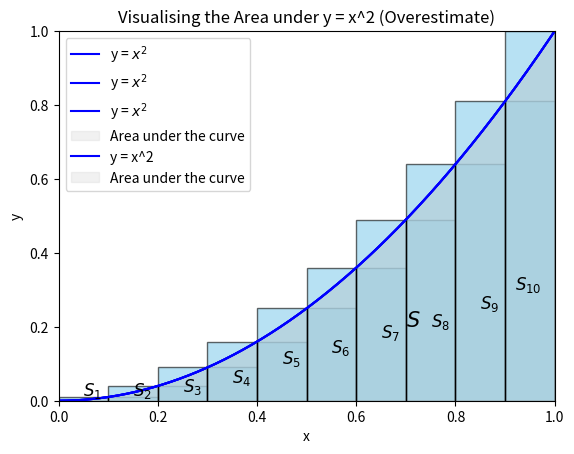

This chart was generated by the following Python code:
import numpy as np
import matplotlib.pyplot as plt

# Function to calculate y = x^2 

def positive_quadratic(x):
    return x**2

# Define the range of x values

x = np.linspace(0, 1, 1000)
y = positive_quadratic(x)

# Plotting the curve

plt.plot(x, y, label='y = $x^2$', color='blue')

# Filling in the area under the curve and label it as S

plt.fill_between(x, y, color='lightgrey', alpha=0.3)
plt.text(0.7, 0.2, '$S$', fontsize=15, color='black')

# Adding labels and title
plt.xlabel('x')
plt.ylabel('y')
plt.title('Visualising the Area under y = $x^2$')
plt.legend()

# Set y-axis limit to start from 0
plt.ylim(0, max(y))

# Adjust margins to reduce padding
plt.margins(x=0, y=0)

# Show the plot
plt.show()


import numpy as np
import matplotlib.pyplot as plt

# Function to calculate y = x^2 

def positive_quadratic(x):
    return x**2

# Define the range of x values

x = np.linspace(0, 1, 1000)
y = positive_quadratic(x)

# Number of partitions/Regions

n_partitions = 10
x_partitions = np.linspace(0, 1, n_partitions+1)
y_partitions = positive_quadratic(x_partitions)

# Plotting the curve

plt.plot(x, y, label='y = $x^2$', color='blue')

# Filling in the area under the curve and labelling the different regions 


plt.fill_between(x, y, color='lightgrey', alpha=0.3)
plt.text(0.05, 0.015, '$S_1$', fontsize=12, color='black')
plt.text(0.15, 0.015, '$S_2$', fontsize=12, color='black')
plt.text(0.25, 0.025, '$S_3$', fontsize=12, color='black')
plt.text(0.35, 0.05, '$S_4$', fontsize=12, color='black')
plt.text(0.45, 0.1, '$S_5$', fontsize=12, color='black')
plt.text(0.55, 0.13, '$S_6$', fontsize=12, color='black')
plt.text(0.65, 0.17, '$S_7$', fontsize=12, color='black')
plt.text(0.75, 0.2, '$S_8$', fontsize=12, color='black')
plt.text(0.85, 0.25, '$S_9$', fontsize=12, color='black')
plt.text(0.92, 0.3, '$S_{10}$', fontsize=12, color='black')
# Adding vertical lines for partitions 
for i in range(len(x_partitions)):
    plt.plot([x_partitions[i], x_partitions[i]], [0, y_partitions[i]], color='black', linewidth=1)
    
# Adding labels and title
plt.xlabel('x')
plt.ylabel('y')
plt.title('Visualising the Area under y = $x^2$')
plt.legend()

# Set y-axis limit to start from 0
plt.ylim(0, max(y))

# Adjust margins to reduce padding
plt.margins(x=0, y=0)

# Show the plot
plt.show()


import numpy as np
import matplotlib.pyplot as plt

# Function to calculate y = x^2

def positive_quadratic(x):
   return x**2

# Define the range of x values

x = np.linspace(0, 1, 1000)
y = positive_quadratic(x)

# Number of recentagles (the more, the better the approximation)
n_rectangles = 10
x_rect = np.linspace(0, 1, n_rectangles + 1)
y_rect = positive_quadratic(x_rect)
width = 1 / n_rectangles

# Plotting the curve

plt.plot(x, y, label='y = $x^2$', color='blue') 

# Visualising rectangles ( Riemann sum approximation)
for i in range(n_rectangles): 
   plt.bar(x_rect[i], y_rect[i], width=width, align= 'edge', edgecolor='black', color = 'skyblue', alpha = 0.6)

# Filling the area under the curve from 0 to 1
plt.fill_between(x, y, color='lightgrey', alpha = 0.3, label='Area under the curve')

# Adding labels and title
plt.xlabel('x')
plt.ylabel('y')
plt.title('Visualising the Area under y = $x^2$ (Underestimate)')
plt.legend()

# Show the plot
plt.show()

import numpy as np
import matplotlib.pyplot as plt

# Function to calculate y = x^2

def positive_quadratic(x):
   return x**2

# Define the range of x values

x = np.linspace(0, 1, 1000)
y = positive_quadratic(x)

# Number of recentagles (the more, the better the approximation)
n_rectangles = 10
x_rect = np.linspace(1 / n_rectangles, 1, n_rectangles)  # Right endpoints of each interval)
y_rect = positive_quadratic(x_rect)
width = 1 / n_rectangles

# Plotting the curve

plt.plot(x, y, label='y = x^2', color='blue') 

# Visualising rectangles ( Riemann sum approximation)
for i in range(n_rectangles):
    plt.bar(x_rect[i] - width, y_rect[i], width=width, align='edge', edgecolor='black', color='skyblue', alpha=0.6)

# Filling the area under the curve from 0 to 1
plt.fill_between(x, y, color='lightgrey', alpha = 0.3, label='Area under the curve')

# Adding labels and title
plt.xlabel('x')
plt.ylabel('y')
plt.title('Visualising the Area under y = x^2 (Overestimate)')
plt.legend()

# Show the plot
plt.show()

# Define the function
def f(x):
    return x**2

# Number of subintervals 
n = 10

# Width of each intervals
width = 1/n

# Left endpoints
x_valuesL = [i * width for i in range(n)]

# Rigth endpoints 
x_valuesR = [i * width for i in range(n+1)]

# Sum of the areas of the rectangles

L_10 = sum(f(x) * width for x in x_valuesL)
R_10 = sum(f(x) * width for x in x_valuesR)

print(L_10,"< A <" , R_10)